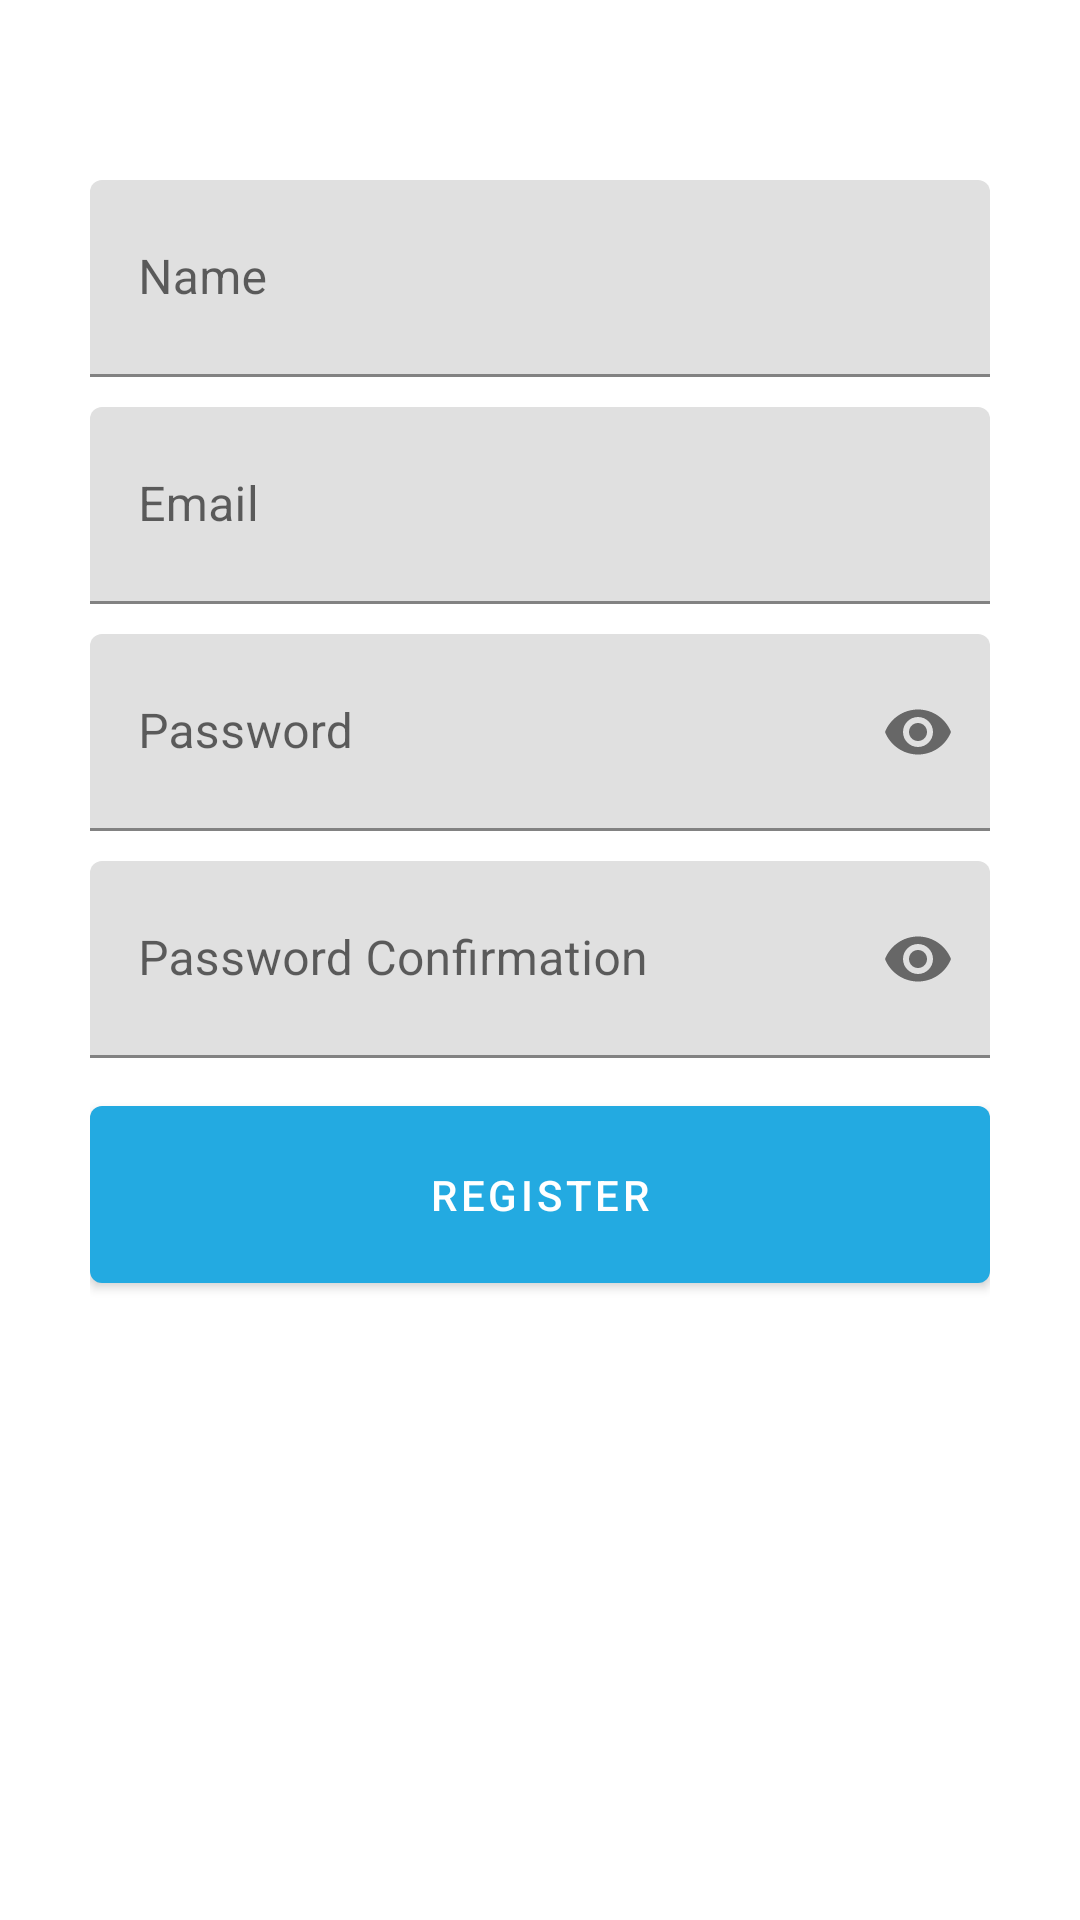

Here is an Android app screen rendered from its layout file. Give the layout XML and the strings, colors and styles it references.
<!-- AndroidManifest.xml: application theme Theme.ProjectLaporanAnomaly -->
<!-- res/layout/activity_register.xml -->
<?xml version="1.0" encoding="utf-8"?>
<androidx.constraintlayout.widget.ConstraintLayout xmlns:android="http://schemas.android.com/apk/res/android"
    xmlns:app="http://schemas.android.com/apk/res-auto"
    xmlns:tools="http://schemas.android.com/tools"
    android:layout_width="match_parent"
    android:layout_height="match_parent"
    android:orientation="vertical"
    android:paddingLeft="30dp"
    android:paddingRight="30dp"
    android:paddingTop="60dp"
    tools:context=".RegisterActivity">


    <LinearLayout
        android:layout_width="match_parent"
        android:layout_height="match_parent"
        android:orientation="vertical">

        <com.google.android.material.textfield.TextInputLayout
            android:layout_width="match_parent"
            android:layout_height="wrap_content"
            android:layout_marginBottom="10dp"
            >
            <EditText
                android:id="@+id/name"
                android:hint="Name"
                android:inputType="textPersonName"
                android:layout_width="match_parent"
                android:layout_height="wrap_content"
                android:paddingBottom="20dp">
            </EditText>
        </com.google.android.material.textfield.TextInputLayout>

        <com.google.android.material.textfield.TextInputLayout
            android:layout_width="match_parent"
            android:layout_height="wrap_content"
            android:layout_marginBottom="10dp">
            <EditText
                android:id="@+id/email"
                android:hint="Email"
                android:inputType="textEmailAddress"
                android:layout_width="match_parent"
                android:layout_height="wrap_content"
                android:paddingBottom="20dp">
            </EditText>
        </com.google.android.material.textfield.TextInputLayout>

            <com.google.android.material.textfield.TextInputLayout
                android:layout_width="match_parent"
                android:layout_height="wrap_content"
                app:passwordToggleEnabled="true"
                android:layout_marginBottom="10dp">
            <EditText
                android:id="@+id/password"
                android:hint="Password"
                android:inputType="textPassword"
                android:layout_width="match_parent"
                android:layout_height="wrap_content"
                android:paddingBottom="20dp"
                >
            </EditText>
            </com.google.android.material.textfield.TextInputLayout>
        <com.google.android.material.textfield.TextInputLayout
            android:layout_width="match_parent"
            android:layout_height="wrap_content"
            app:passwordToggleEnabled="true"
            android:layout_marginBottom="10dp">
            <EditText
                android:id="@+id/c_password"
                android:hint="Password Confirmation"
                android:inputType="textPassword"
                android:layout_width="match_parent"
                android:layout_height="wrap_content"
                android:paddingBottom="20dp">
            </EditText>
    </com.google.android.material.textfield.TextInputLayout>

        <ProgressBar
            android:id="@+id/loading"
            android:layout_width="match_parent"
            android:layout_height="wrap_content"
            android:visibility="gone"
            android:paddingBottom="20dp">
        </ProgressBar>

        <Button
            android:id="@+id/btn_regist"
            android:layout_width="match_parent"
            android:layout_height="wrap_content"
            android:paddingTop="20dp"
            android:paddingBottom="20dp"
            android:text="Register"
            android:textSize="14sp"></Button>
    </LinearLayout>
</androidx.constraintlayout.widget.ConstraintLayout>
<!-- resources referenced by this layout -->
<resources>
  <style name="Theme.ProjectLaporanAnomaly" parent="Theme.MaterialComponents.DayNight.DarkActionBar">
          
          <item name="colorPrimary">@color/purple_500</item>
          <item name="colorPrimaryVariant">@color/purple_700</item>
          <item name="colorOnPrimary">@color/white</item>
          
          <item name="colorSecondary">@color/teal_200</item>
          <item name="colorSecondaryVariant">@color/teal_700</item>
          <item name="colorOnSecondary">@color/black</item>
          
          <item name="android:statusBarColor" tools:targetApi="l">?attr/colorPrimaryVariant</item>
          <item name="android:windowContentOverlay">@null</item>
          
      </style>
  <color name="purple_500">#23aae1</color>
  <color name="purple_700">#23aae1</color>
  <color name="white">#FFFFFFFF</color>
  <color name="teal_200">#FF03DAC5</color>
  <color name="teal_700">#FF018786</color>
  <color name="black">#FF000000</color>
</resources>
